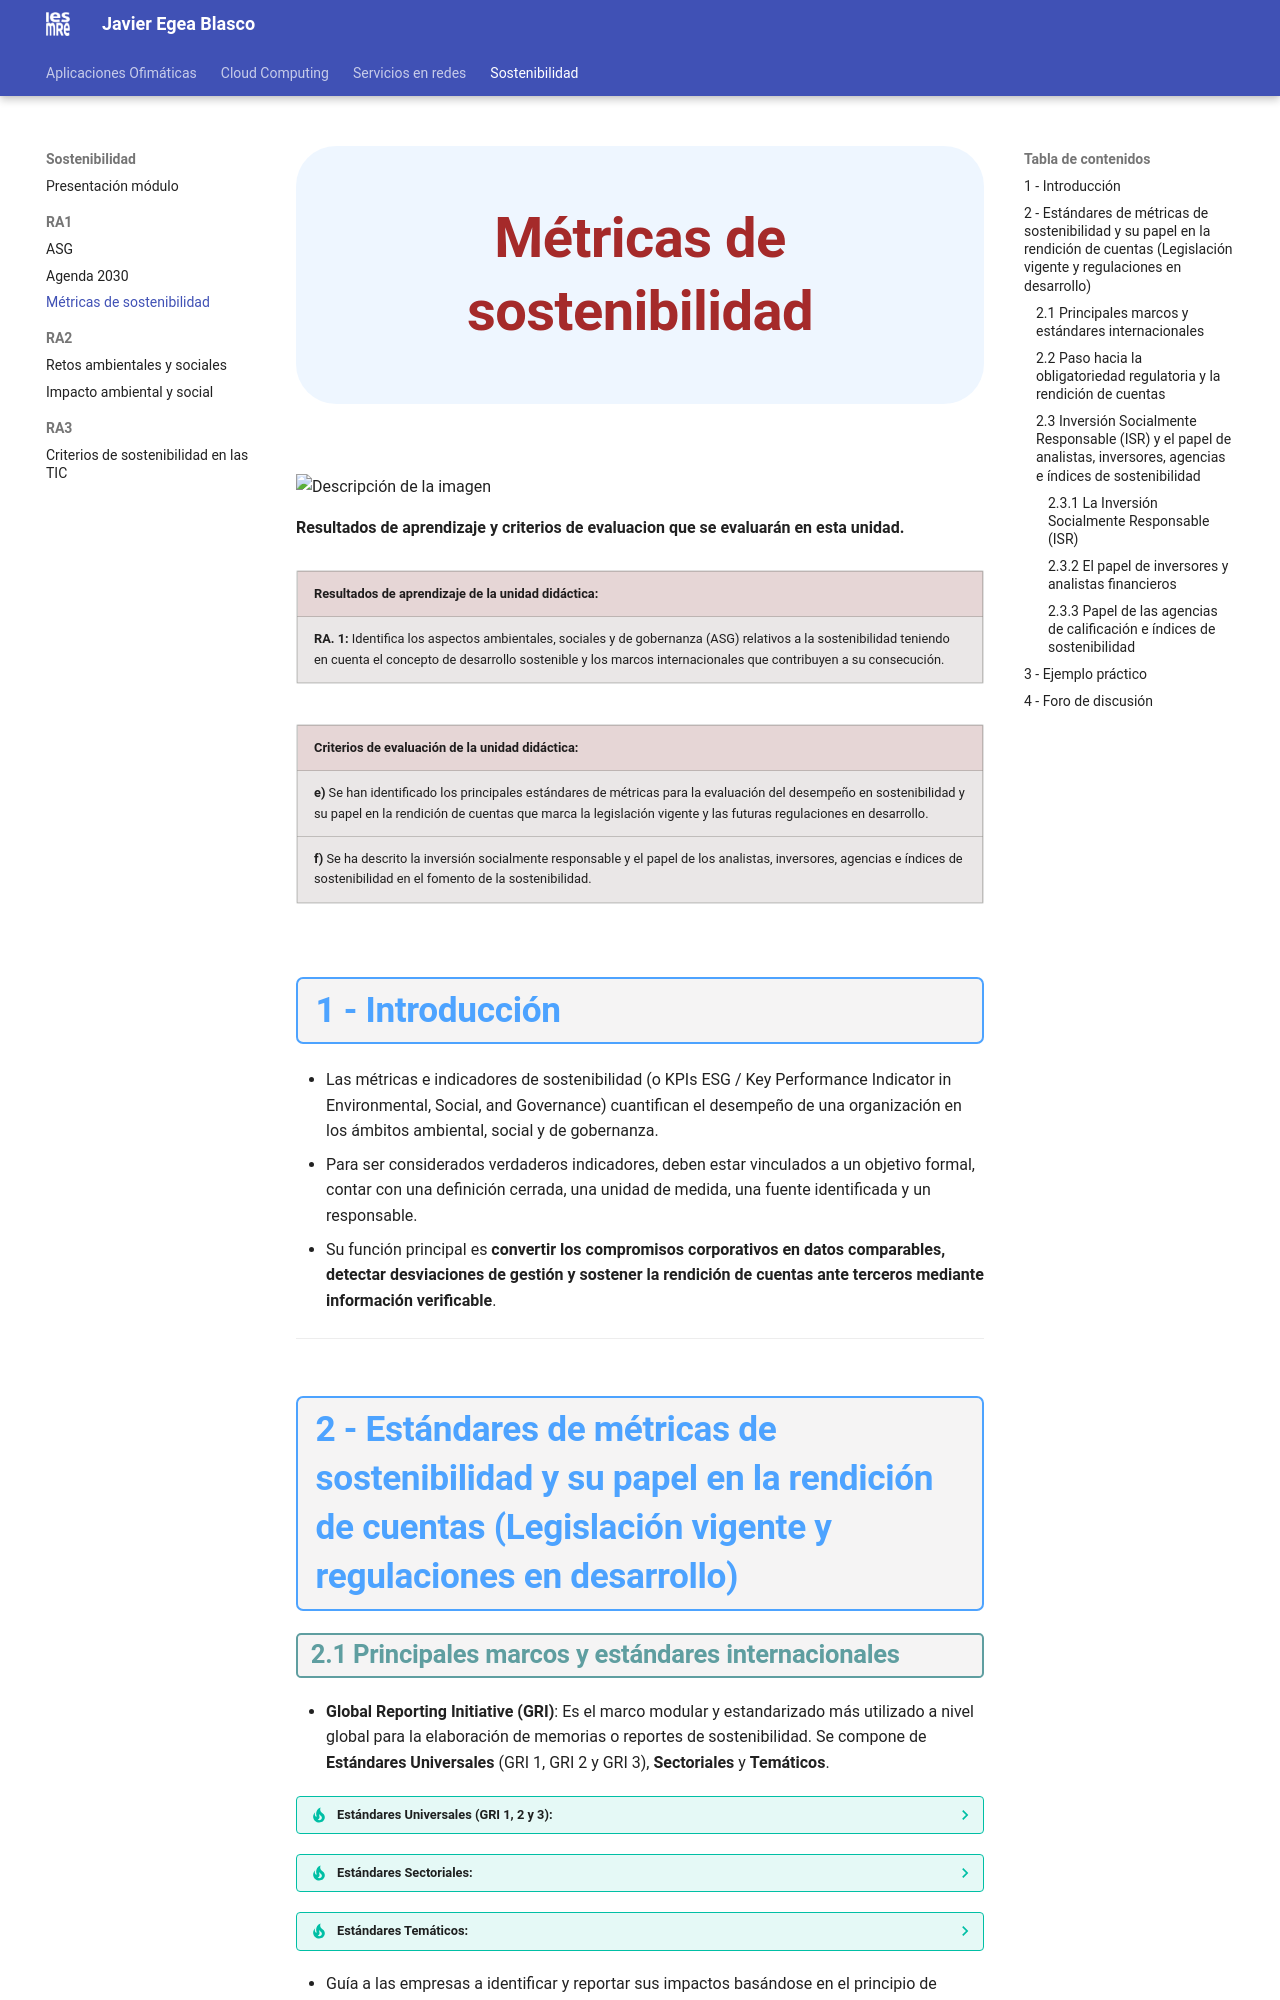

repository: javieregeablasco/Apuntes · page: SMX/SMX_2/Sostenibilidad/03_RA1_ef/index.html · generator: mkdocs

---
ciclo: CFGM - Técnico en Sistemas Microinformáticos y Redes
title: Sostenibilidad aplicada al sistema productivo
module number: 
lesson: UD. 1.0 - Aspectos ambientales, sociales y de gobernanza (ASG) relativos a la sostenibilidad.  
author: Javier Egea Blasco  
layout: default  
year: 26-27  
keywords: SMX, SMR, SOST
schedule: 1h/w
---

![Descripción de la imagen](./img_3/img_3_1.avif){ .original  }
  
**Resultados de aprendizaje y criterios de evaluacion que se evaluarán en esta unidad.**  

| **Resultados de aprendizaje de la unidad didáctica:**|
||
| **RA. 1:** Identifica los aspectos ambientales, sociales y de gobernanza (ASG) relativos a la sostenibilidad teniendo en cuenta el concepto de desarrollo sostenible y los marcos internacionales que contribuyen a su consecución.|

|**Criterios de evaluación de la unidad didáctica:**|
||
|**e)** Se han identificado los principales estándares de métricas para la evaluación del desempeño en sostenibilidad y su papel en la rendición de cuentas que marca la legislación vigente y las futuras regulaciones en desarrollo. |
|**f)** Se ha descrito la inversión socialmente responsable y el papel de los analistas, inversores, agencias e índices de sostenibilidad en el fomento de la sostenibilidad. |

## 1 - Introducción  

- Las métricas e indicadores de sostenibilidad (o KPIs ESG / Key Performance Indicator in Environmental, Social, and Governance) cuantifican el desempeño de una organización en los ámbitos ambiental, social y de gobernanza.
- Para ser considerados verdaderos indicadores, deben estar vinculados a un objetivo formal, contar con una definición cerrada, una unidad de medida, una fuente identificada y un responsable.
- Su función principal es **convertir los compromisos corporativos en datos comparables, detectar desviaciones de gestión y sostener la rendición de cuentas ante terceros mediante información verificable**.

---

## 2 - Estándares de métricas de sostenibilidad y su papel en la rendición de cuentas (Legislación vigente y regulaciones en desarrollo)

### 2.1 Principales marcos y estándares internacionales

- **Global Reporting Initiative (GRI)**: Es el marco modular y estandarizado más utilizado a nivel global para la elaboración de memorias o reportes de sostenibilidad. Se compone de **Estándares Universales** (GRI 1, GRI 2 y GRI 3), **Sectoriales** y **Temáticos**.

??? tip "Estándares Universales (GRI 1, 2 y 3):"
    - Son la base obligatoria para cualquiera.
    - Explican las reglas del reporte (GRI 1), la información general de la organización y su gobierno (GRI 2), y cómo identifican sus temas más importantes o relevantes (GRI 3).

??? tip "Estándares Sectoriales:"
    - Indicadores específicos diseñados para industrias concretas (por ejemplo, minería, agricultura o petróleo), donde los impactos son particulares.

??? tip "Estándares Temáticos:"
    - Fichas concretas para medir temas específicos si aplican a la empresa (como emisiones de carbono, diversidad, derechos laborales o anticorrupción).

- Guía a las empresas a identificar y reportar sus impactos basándose en el principio de **materialidad** (aquellos temas con mayores impactos económicos, ambientales y sociales).
- **Norma ISO 14031**: Define el proceso interno de **Evaluación del Desempeño Ambiental (EDA)**. Clasifica los indicadores en dos grandes bloques: **Indicadores de Desempeño Ambiental (IDA)**, subdivididos en Indicadores de Desempeño de la Gestión (IDG) e Indicadores de Desempeño Operacional (IDO) e **Indicadores de Condición Ambiental (ICA)**.
- **Marco ODS y SDG Compass**: Desarrollado por GRI, el Pacto Mundial de la ONU y el WBCSD, proporciona un marco y un inventario de indicadores para alinear las estrategias empresariales y medir la contribución a las metas de los **Objetivos de Desarrollo Sostenible (ODS)**.
- **Otros esquemas de referencia**:
    1. Estándares del **ISSB** (International Sustainability Standards Board)
    1. **SASB** (Sustainability Accounting Standards Board)
    1. **CDP** y metodologías para el cálculo de la huella de carbono como el **GHG Protocol** e **ISO 14064**.

### 2.2 Paso hacia la obligatoriedad regulatoria y la rendición de cuentas

El reporte no financiero ha experimentado una transición acelerada desde la adopción voluntaria hacia un régimen de exigencia legal obligatoria

1. **Marco legislativo vigente**:
    - **Ley 11/2018 de Información No Financiera y Diversidad (España)**: Obliga a las empresas a formular y publicar el **Estado de Información No Financiera (EINF)**. Asigna la responsabilidad directa al Consejo de Administración sobre la veracidad de métricas clave comparables relativas al medio ambiente, cambio climático, economía circular, plantilla y derechos humanos.
    - **Reglamento sobre la Divulgación de Sostenibilidad en los Servicios Financieros (SFDR)** y la **Directiva Europea 2017/828**, orientados a aumentar la transparencia sobre riesgos extrafinancieros y fomentar la implicación a largo plazo.
    - **Código de Buen Gobierno de la CNMV**, que enfatiza la supervisión del Consejo sobre riesgos reputacionales y la sostenibilidad.

1. **Regulaciones futuras y en desarrollo**:
    - **Directiva de Presentación de Informes de Sostenibilidad Corporativa (CSRD) y Estándares ESRS**:
        1. Imponen la obligación de divulgar indicadores bajo el principio de **doble materialidad** (evaluando tanto el impacto de la empresa en el entorno como el efecto financiero que los factores ESG tienen en la organización).
        1. La regulación europea continúa ajustando los ESRS (incluyendo versiones simplificadas que reducen puntos de datos obligatorios) y acotando los umbrales de aplicación por tamaño de plantilla y facturación.
    - **Nuevas normativas de mercado y licitaciones**:
        1. Exigen cada vez más contar con indicadores verificados (como la huella de carbono trazable o el cumplimiento de la Directiva de Debida Diligencia CSDDD) para operar en las cadenas de valor, acceder a contratos públicos y responder a requerimientos legales futuros.

---

### 2.3 Inversión Socialmente Responsable (ISR) y el papel de analistas, inversores, agencias e índices de sostenibilidad
